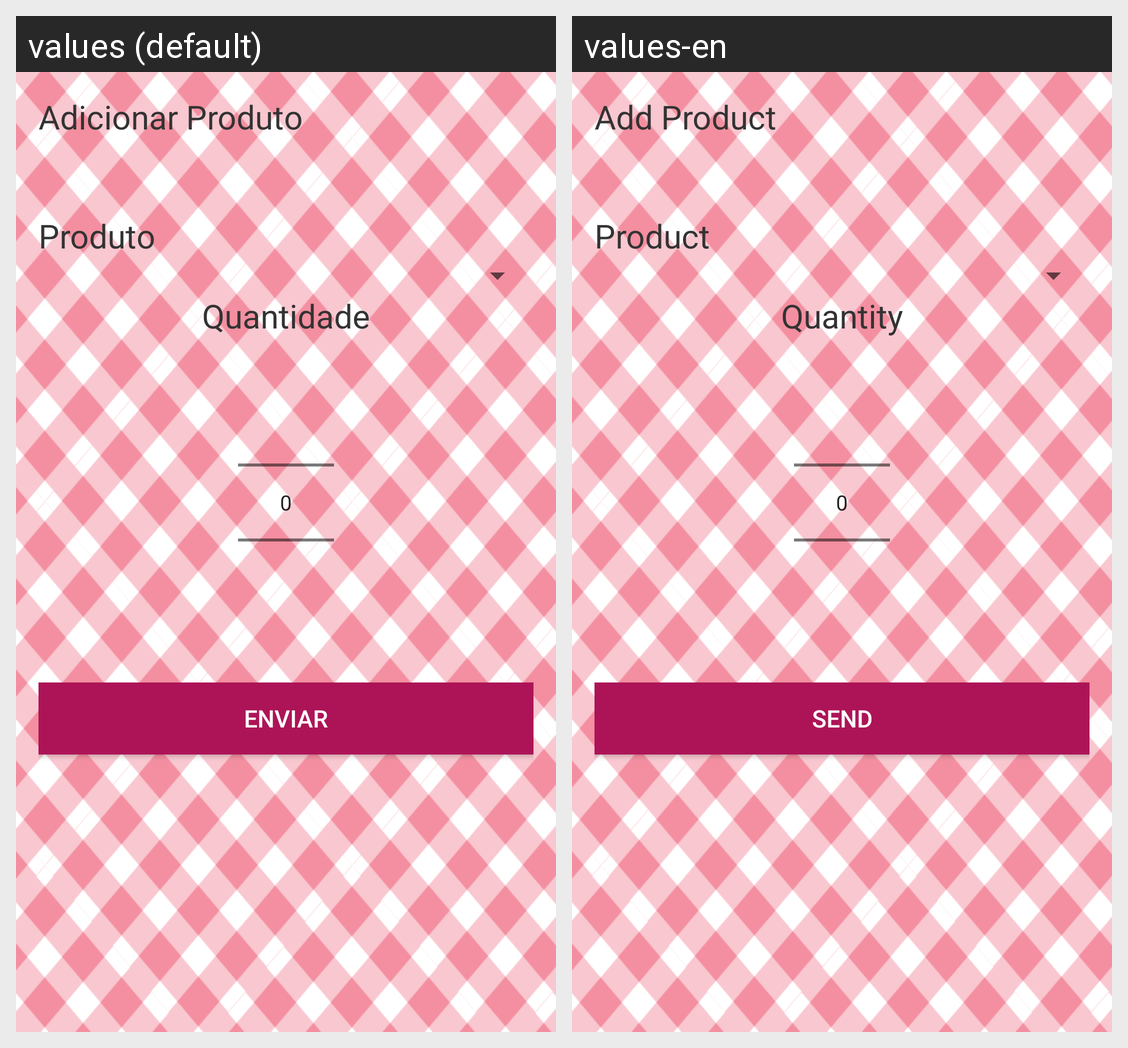

For this localized Android screen grid, give each drawn string resource with its value in every locale shown.
Android screen res/layout/activity_add_product.xml rendered under 2 locales, left to right: values (default), values-en. Device: Nexus 5 (rendered at 1080×1920; each locale shown at half size, 540×960, under a caption strip naming it); theme AppTheme.
Strings drawn on this screen, with the default value and each locale's value (text and hints the layout hard-codes, and strings that could not be matched under every locale, appear in the picture but are not listed):

add_product
  values: Adicionar Produto
  values-en: Add Product

product
  values: Produto
  values-en: Product

quantity
  values: Quantidade
  values-en: Quantity

send
  values: Enviar
  values-en: Send
